Run: headless pygame with SDL's dummy video driver; simulated clock (each Clock.tick advances the game by its frame time, no real sleeping); random seed 0; keys injected as events and as key.get_pressed() state; no mouse input.
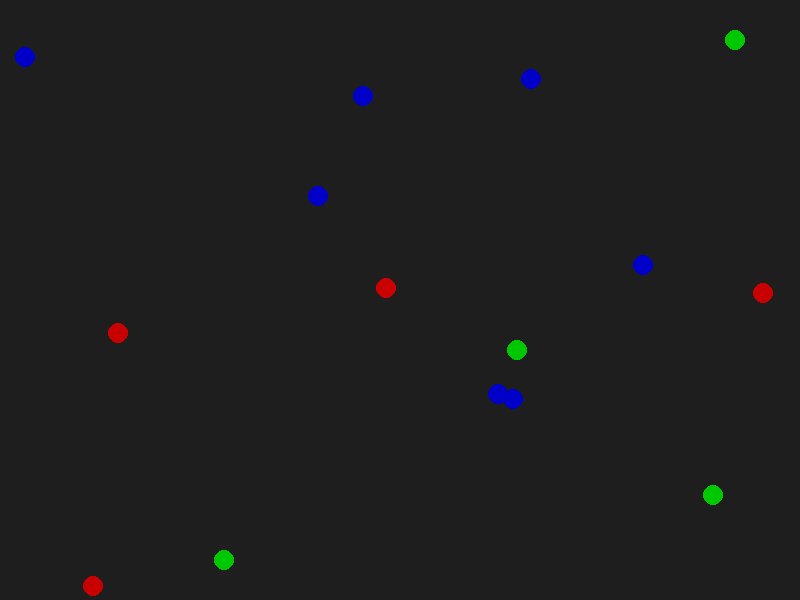
Frame 1 of 4 · flips 1–60 · no input
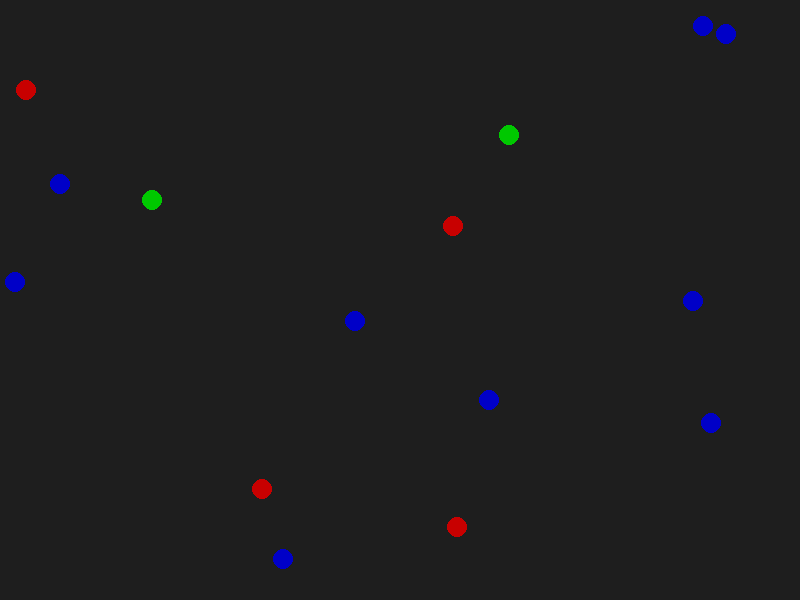
Frame 2 of 4 · flips 61–180 · tapped SPACE, RETURN · held RIGHT (→), D
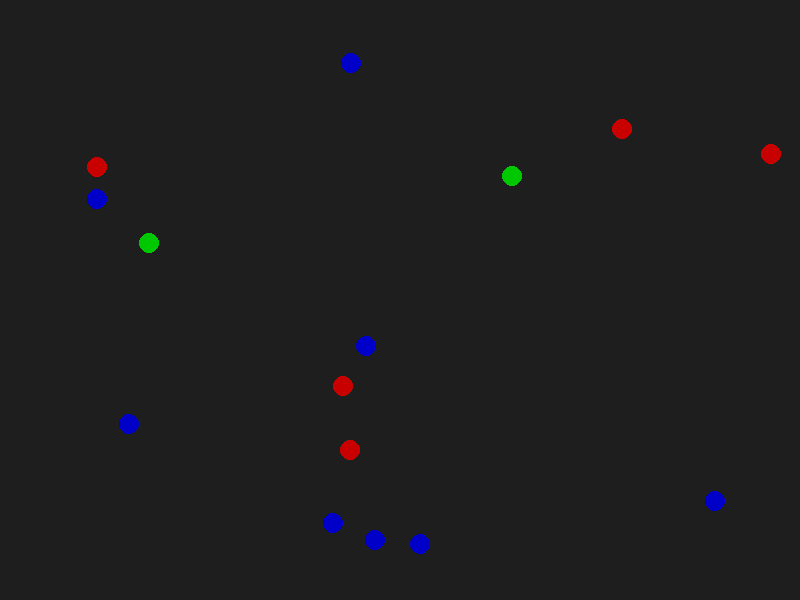
Frame 3 of 4 · flips 181–300 · held DOWN (↓), S
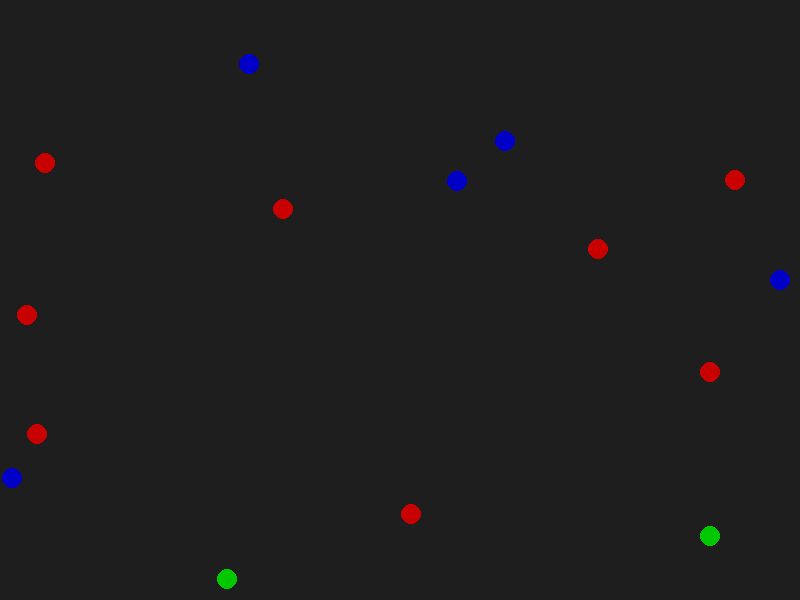
Frame 4 of 4 · flips 301–420 · held LEFT (←), A, UP (↑), W

The pygame program that drew these frames:

import pygame
import random
import math

pygame.init()
WIDTH, HEIGHT = 800, 600
screen = pygame.display.set_mode((WIDTH,HEIGHT))
clock = pygame.time.Clock()
running = True

COLORS = {
    "rock": (200, 0, 0),
    "paper": (0, 200, 0),
    "scissors": (0, 0, 200)
}

# Da RULES
RULES = {
    "rock": "scissors",
    "scissors": "paper",
    "paper": "rock"
}


class Object:
    def __init__(self, kind):
        self.kind = kind
        self.radius = 10
        self.x = random.randint(self.radius, WIDTH - self.radius)
        self.y = random.randint(self.radius, HEIGHT - self.radius)
        self.dx = random.choice([-3, 3])
        self.dy = random.choice([-3, 3])
        self.alive = True
    
    def move(self):
        self.x += self.dx
        self.y += self.dy

        #bounce on edges
        if self.x <= self.radius or self.x >= WIDTH - self.radius:
            self.dx *= -1
        if self.y <= self.radius or self.y >= HEIGHT - self.radius:
            self.dy *= -1
    
    def draw(self, screen):
        if self.alive:
            if self.kind == "rock":
                pygame.draw.circle(screen, COLORS[self.kind], (int(self.x), int(self.y)), self.radius)
            elif self.kind == "paper":
                pygame.draw.circle(screen, COLORS[self.kind], (int(self.x), int(self.y)), self.radius)
            elif self.kind == "scissors":
                pygame.draw.circle(screen, COLORS[self.kind], (int(self.x), int(self.y)), self.radius)
            
    def collision(self, other):
        if not self.alive or not other.alive:
            return
        dist = math.hypot(self.x - other.x, self.y - other.y)
        if dist < self.radius + other.radius:
            if RULES[self.kind] == other.kind:
                other.kind = self.kind
            elif RULES[other.kind] == self.kind:
                self.kind = other.kind

def create_objects():        
    objects = []
    for _ in range(5):
        objects.append(Object("rock"))
        objects.append(Object("paper"))
        objects.append(Object("scissors"))
    return objects

#Game Loop
objects = create_objects()
running = True 
while running:
    screen.fill((30, 30, 30))
    for event in pygame.event.get():
        if event.type == pygame.QUIT:
            running = false
        elif event.type == pygame.KEYDOWN:
            if event.key == pygame.K_r:
                objects = create_objects()

    for obj in objects:
        obj.move()
        obj.draw(screen)

    for i in range(len(objects)):
        for j in range(i + 1, len(objects)):
            objects[i].collision(objects[j])

    pygame.display.flip()
    clock.tick(60)

pygame.quit()
